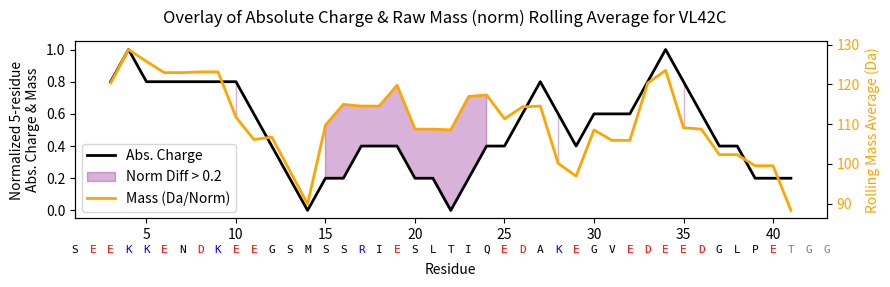

Here is the Python script that generated this plot:
import numpy as np
import pandas as pd
import matplotlib.pyplot as plt

# ----------------------------
# INPUT: Sequence
# ----------------------------
J = "SEEKKENDKEEGSMSSRIESLTIQEDAKEGVEDEEDGLPETGG"
sequence = J  # your residue string
positions = np.arange(1, len(sequence) + 1)  # biological numbering

# ----------------------------
# PROPERTY MAPS
# ----------------------------
charge_map = {
    'K': 1.0, 'R': 1.0, 'H': 0.04,
    'D': -1.0, 'E': -1.0,
    'C': -0.1, 'Y': 0.0
}

mass_map = {
    'G': 57.051, 'A': 71.078, 'S': 87.077, 'P': 97.115,
    'V': 99.131, 'T': 101.104, 'C': 103.143,
    'I': 113.158, 'L': 113.158,
    'N': 114.103, 'D': 115.087,
    'Q': 128.129, 'K': 128.172,
    'E': 129.114, 'M': 131.196,
    'H': 137.139, 'F': 147.174,
    'R': 156.186, 'Y': 163.173, 'W': 186.210
}

# ----------------------------
# FUNCTIONS
# ----------------------------
def compute_property_trace(sequence, property_map):
    return np.array([property_map.get(res, 0.0) for res in sequence])

def rolling_trace(values, window=5):
    return pd.Series(abs(values)).rolling(window=window, center=True).mean().values

def zscore_trace(values):
    return (values - np.nanmean(values)) / np.nanstd(values)

def residue_color(aa, i, gray_after=40):
    if i > gray_after:
        return 'gray'
    # coloring by chemistry
    if aa in ['K','R']:
        return 'blue'
    elif aa in ['D','E']:
        return 'red'
    elif aa == 'H':
        return 'purple'
    else:
        return 'black'

def normalize_minus1_to1(arr):
    arr_min = np.min(arr)
    arr_max = np.max(arr)
    # Avoid division by zero if all values are equal
    if arr_max - arr_min == 0:
        return np.zeros_like(arr)
    return (arr - arr_min) / (arr_max - arr_min)

# Apply to your rolling traces
# ----------------------------
# CALCULATE TRACES
# ----------------------------
charge_vals = compute_property_trace(sequence, charge_map)
mass_vals   = compute_property_trace(sequence, mass_map)

window = 5
half_window = window // 2

# Compute rolling traces WITHOUT NaNs at the edges
charge_roll_full = rolling_trace(charge_vals, window=window)
mass_roll_full   = rolling_trace(mass_vals, window=window)

# Trim edges
charge_roll = charge_roll_full[half_window:-half_window]
mass_roll   = mass_roll_full[half_window:-half_window]

# Corresponding positions for plotting
positions_roll = positions[half_window:-half_window]

# Normalize
charge_roll = normalize_minus1_to1(charge_roll)
mass_rolln   = normalize_minus1_to1(mass_roll)

print(charge_roll)

#charge_z = zscore_trace(charge_roll)
#mass_z   = zscore_trace(mass_roll)

delta = np.abs(charge_roll - mass_rolln)
threshold = 0.2
mask = delta > threshold

# Create masked arrays to keep only regions above threshold
charge_masked = np.ma.masked_where(delta <= threshold, charge_roll)
mass_masked   = np.ma.masked_where(delta <= threshold, mass_rolln)

# ----------------------------
# PLOT
# ----------------------------
# ----------------------------
# PLOT
# ----------------------------
fig, ax1 = plt.subplots(figsize=(9,3))

# LEFT AXIS — Normalized Charge
ax1.plot(positions_roll, charge_roll,
         color='black', linewidth=2, label='Abs. Charge')
ax1.set_xlabel("Residue", labelpad=15)
ax1.set_ylabel(f"Normalized 5-residue\nAbs. Charge & Mass", color='black')
ax1.tick_params(axis='y', labelcolor='black')

# RIGHT AXIS — Raw Rolling Mass
ax2 = ax1.twinx()

ax2.plot(positions_roll, mass_roll,
         color='orange', linewidth=2, label='Mass (Da/Norm)')
ax2.set_ylabel("Rolling Mass Average (Da)", color='orange')
ax2.tick_params(axis='y', labelcolor='orange')

# ----------------------------
# Difference shading
# (must normalize mass temporarily for comparison only)
# ----------------------------

mass_norm_for_delta = normalize_minus1_to1(mass_roll)
delta = np.abs(charge_roll - mass_norm_for_delta)
threshold = 0.2

charge_masked = np.ma.masked_where(delta <= threshold, charge_roll)
mass_masked   = np.ma.masked_where(delta <= threshold, mass_rolln)

ax1.fill_between(
    positions_roll,
    charge_masked,
    mass_masked,
    color='purple',
    alpha=0.3,
    interpolate=True,
    label='Norm Diff > 0.2'
)

# ----------------------------
# Residue annotations
# ----------------------------
ymin, ymax = ax1.get_ylim()
y_text = ymin - 0.15*(ymax - ymin)

for i, aa in enumerate(sequence, start=1):
    ax1.text(
        i,
        y_text,
        aa,
        ha='center',
        va='top',
        fontsize=8,
        family='monospace',
        color=residue_color(aa, i)
)

# Combine legends
lines1, labels1 = ax1.get_legend_handles_labels()
lines2, labels2 = ax2.get_legend_handles_labels()
ax1.legend(lines1 + lines2, labels1 + labels2, loc='lower left')

plt.xlim(1, min(positions[-1], 43))
plt.subplots_adjust(bottom=0.25)
plt.suptitle("Overlay of Absolute Charge & Raw Mass (norm) Rolling Average for VL42C",
             y=0.94)

plt.tight_layout()
plt.savefig('OverlayChargeMW_VL42C', dpi=600)
plt.show()
